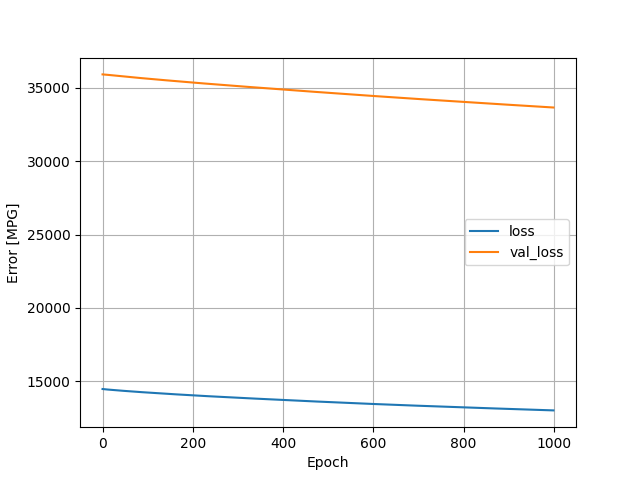

Values plotted in this chart, from the file beside it:
, loss, val_loss, epoch
0, 14475, 35911, 0
1, 14471, 35909, 1
2, 14468, 35906, 2
3, 14465, 35904, 3
4, 14462, 35901, 4
5, 14459, 35899, 5
6, 14455, 35896, 6
7, 14452, 35893, 7
8, 14450, 35891, 8
9, 14447, 35888, 9
10, 14444, 35885, 10
11, 14441, 35882, 11
12, 14438, 35879, 12
13, 14435, 35876, 13
14, 14433, 35873, 14
15, 14430, 35870, 15
16, 14427, 35867, 16
17, 14425, 35864, 17
18, 14422, 35861, 18
19, 14419, 35858, 19
20, 14417, 35855, 20
21, 14414, 35852, 21
22, 14412, 35848, 22
23, 14409, 35845, 23
24, 14406, 35842, 24
25, 14404, 35839, 25
26, 14401, 35836, 26
27, 14399, 35833, 27
28, 14396, 35830, 28
29, 14394, 35827, 29
30, 14391, 35824, 30
31, 14389, 35820, 31
32, 14386, 35817, 32
33, 14384, 35814, 33
34, 14382, 35811, 34
35, 14379, 35808, 35
36, 14377, 35805, 36
37, 14374, 35802, 37
38, 14372, 35799, 38
39, 14369, 35796, 39
40, 14367, 35793, 40
41, 14365, 35790, 41
42, 14362, 35787, 42
43, 14360, 35784, 43
44, 14357, 35781, 44
45, 14355, 35778, 45
46, 14353, 35775, 46
47, 14350, 35772, 47
48, 14348, 35769, 48
49, 14345, 35766, 49
50, 14343, 35763, 50
51, 14341, 35760, 51
52, 14338, 35757, 52
53, 14336, 35754, 53
54, 14333, 35751, 54
55, 14331, 35748, 55
56, 14329, 35745, 56
57, 14326, 35742, 57
58, 14324, 35739, 58
59, 14322, 35736, 59
... 940 more rows
